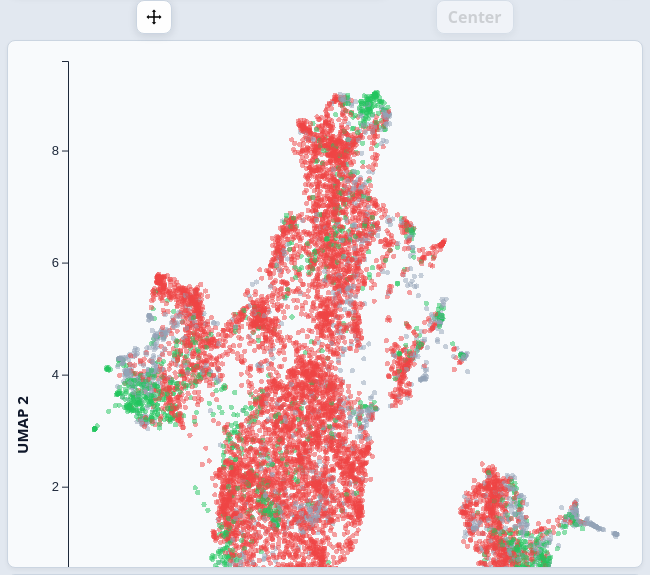
D3 v7 page, settled after 360 driven frames (6 s of simulated time); the page loaded 1 data file(s).


// ── app.js
// IMPORTANT: Update the fallback URL when Kaggle/ngrok gives you a new public endpoint.
const DEFAULT_API_BASE_URL = "https://transdesert-overhugely-alessandra.ngrok-free.dev";
const API_BASE_URL = (() => {
    const params = new URLSearchParams(window.location.search);
    const queryUrl = params.get("apiBaseUrl");
    const savedUrl = window.localStorage.getItem("apiBaseUrl");
    const resolvedUrl = queryUrl || savedUrl || DEFAULT_API_BASE_URL;

    if (queryUrl) {
        window.localStorage.setItem("apiBaseUrl", queryUrl);
    }

    return resolvedUrl.replace(/\/$/, "");
})();

function postJson(path, payload) {
    return fetch(`${API_BASE_URL}${path}`, {
        method: "POST",
        headers: { "Content-Type": "application/json" },
        body: JSON.stringify(payload)
    }).then(parseApiResponse);
}

const sentimentColors = {
    positive: "#22c55e",
    negative: "#ef4444",
    neutral: "#94a3b8"
};

// Dizionario per i nomi manuali dei Topic 
const manualTopicNames = {
    "-1": "Outliers",

    "0": "Cancellations", // service, cancelled, customer, hours
    "1": "Fleet",                // fleets, fleek, hold
    "2": "Website Issues",                            // website, site, check, applied
    "3": "Cancelled Flights",                         // cancelled flight
    "4": "Customer Service",                          // service, customer service
    "5": "Telephone hold",                      // hold, phone, hour
    "6": "Customer care",                    // finally, dmed, think
    "7": "Companion Pass and Travel",                 // companion pass, nashville
    "8": "Inflight Wi-Fi",                            // wifi, inflight wifi
    "9": "Route and Results Sharing",                 // shares, results, route, country
    "10": "Destination Dragons Promotion",            // destinationdragons, imaginedragons
    "11": "En Route Flights ",                 // flytpa, enroute, departs
    "12": "Email ",           // email, question, message
    "13": "CEO"                // wall, ceo, jetblues ceo
};

const perturbationColors = {
    dict_synonym: "#2ca02c",
    dict_antonym: "#d62728",
    dict_remove: "#9333ea",
    custom_replace: "#edef4b",
    llm_paraphrase: "#1f77b4",
    llm_opposite: "#ff7f0e",
    noise: "#7f7f7f",
    typo: "#06b6d4",
    shuffle: "#ec4899",
    leetspeak: "#84cc16"
};

const keywordHighlightColor = "#facc15";

const mapContainer = document.getElementById("scatterplot-container");
const rect = mapContainer.getBoundingClientRect();
let width = rect.width;
let height = rect.height;

const svg = d3.select("#map")
    .attr("width", width)
    .attr("height", height);

const zoomGroup = svg.append("g").attr("id", "zoom-group");
const linkLayer = zoomGroup.append("g").attr("id", "link-layer");
const nodeLayer = zoomGroup.append("g").attr("id", "node-layer");
const brushLayer = svg.append("g").attr("class", "brush").style("display", "none");

const xAxisGroup = svg.append("g").attr("class", "x-axis");
const yAxisGroup = svg.append("g").attr("class", "y-axis");



svg.append("defs").append("marker")
    .attr("id", "arrowhead")
    .attr("viewBox", "0 -5 10 10")
    .attr("refX", 8)
    .attr("refY", 0)
    .attr("markerWidth", 6)
    .attr("markerHeight", 6)
    .attr("orient", "auto")
    .append("path")
    .attr("d", "M0,-5L10,0L0,5")
    .attr("fill", "#555");

const btnPerturb = document.getElementById("btn-perturb");
const btnClear = document.getElementById("btn-clear");
const btnResetZoom = document.getElementById("btn-reset-zoom");
const btnZoomSelection = document.getElementById("btn-zoom-selection");
const btnZoomOut = document.getElementById("btn-zoom-out");
let btnPanSelection = document.getElementById("btn-pan-selection");
const colorEncodingSelect = document.getElementById("color-encoding-select");
const mapToolbar = document.getElementById("map-toolbar");
const interactionClickBtn = document.getElementById("interaction-click");
const interactionBrushBtn = document.getElementById("interaction-brush");
const selectionPointBtn = document.getElementById("selection-point");
const selectionClusterBtn = document.getElementById("selection-cluster");
const selectionViewSentimentBtn = document.getElementById("selection-view-sentiment");
const selectionViewAirlineBtn = document.getElementById("selection-view-airline");
const selectionViewTopicBtn = document.getElementById("selection-view-topic");

const centerButton = document.createElement("button");
centerButton.id = "btn-pan-selection";
centerButton.className = "toolbar-pill";
centerButton.textContent = "Center";
centerButton.title = "Center current selection";
centerButton.disabled = true;
centerButton.style.minWidth = "78px";
centerButton.style.fontWeight = "600";
btnPanSelection.replaceWith(centerButton);
btnPanSelection = centerButton;

const btnClearSelection = document.createElement("button");
btnClearSelection.id = "btn-clear-selection";
btnClearSelection.className = "toolbar-pill";
btnClearSelection.textContent = "Clear Selection";
btnClearSelection.title = "Clear current selection";
btnClearSelection.disabled = true;
btnClearSelection.style.minWidth = "118px";
btnClearSelection.style.fontWeight = "600";
mapToolbar.insertBefore(btnClearSelection, btnZoomSelection);

let xScale;
let yScale;
let allNodesData = [];
let selectedNodesData = [];
let airlineColorScale = d3.scaleOrdinal(d3.schemeCategory10);
let topicColorScale = d3.scaleOrdinal(d3.schemeCategory10);
let currentColorEncoding = "sentiment";
let interactionMode = "click";
let selectionMode = "point";
let currentSelectionChartView = "sentiment";
let originalClickedNode = null;

const wordBasedPerturbations = ["dict_synonym", "dict_antonym", "dict_remove", "custom_replace"];
const tweetBasedPerturbations = ["llm_paraphrase", "llm_opposite", "noise", "typo", "shuffle", "leetspeak"];
let brushModeActive = false;
let perturbationResults = [];
let activePerturbationKey = null;
let targetWordForPerturbation = null;

const baseNodeRadius = 6;
const axisTickCount = 8;
const perturbationLabels = {
    dict_synonym: "Synonym",
    dict_antonym: "Antonym",
    llm_paraphrase: "Paraphrase",
    llm_opposite: "Opposite",
    noise: "Noise",
    typo: "Typo",
    shuffle: "Shuffled",
    leetspeak: "Leetspeak"
};

function getTopicLabel(topicId) {
    return topicId === -1 ? "Outlier" : (manualTopicNames[topicId] || `Topic ${topicId}`);
}

function normalizeTopicId(value) {
    const parsed = Number.parseInt(value, 10);
    return Number.isNaN(parsed) ? -1 : parsed;
}

function getUniqueNodes(nodes) {
    return Array.from(new Map(nodes.map(node => [node.id, node])).values());
}

function getTopicDataById(topicId) {
    return allTopicsData.find(topic => topic.id === topicId);
}

function updateBertopicSelectionSummary(nodes) {
    if (!nodes || !nodes.length) {
        renderTopicBarchart(null);
        const selector = document.getElementById("topic-selector");
        if (selector) selector.selectedIndex = -1;
        return;
    }

    const dominantTopicId = getDominantTopicId(nodes);
    if (dominantTopicId === null) {
        renderTopicBarchart(null);
        const selector = document.getElementById("topic-selector");
        if (selector) selector.selectedIndex = -1;
        return;
    }

    const topicData = getTopicDataById(dominantTopicId);
    if (!topicData) return;

    // Auto-select the topic in the dropdown
    const selector = document.getElementById("topic-selector");
    if (selector) {
        selector.value = String(dominantTopicId);
    }

    // Render the bar chart for the dominant topic's keywords
    renderTopicBarchart(topicData.words);
}

function getDominantTopicId(nodes) {
    const topicCounts = new Map();

    nodes.forEach(node => {
        if (node.topic_id === -1 || node.topic_id === undefined || node.topic_id === null) return;
        topicCounts.set(node.topic_id, (topicCounts.get(node.topic_id) || 0) + 1);
    });

    let dominantTopicId = null;
    let maxCount = 0;
    topicCounts.forEach((count, topicId) => {
        if (count > maxCount) {
            maxCount = count;
            dominantTopicId = topicId;
        }
    });

    return dominantTopicId;
}

function getClusterKey(node) {
    switch (currentSelectionChartView) {
        case "sentiment":
            return node.sentiment;
        case "airline":
            return node.airline;
        case "topic":
            return node.topic_id;
        default:
            return node.topic_id;
    }
}

function getDominantClusterKey(nodes) {
    const keyCounts = new Map();

    nodes.forEach(node => {
        const key = getClusterKey(node);
        if (key === -1 || key === undefined || key === null) return;
        keyCounts.set(key, (keyCounts.get(key) || 0) + 1);
    });

    let dominantKey = null;
    let maxCount = 0;
    keyCounts.forEach((count, key) => {
        if (count > maxCount) {
            maxCount = count;
            dominantKey = key;
        }
    });

    return dominantKey;
}

function resolveClickSelectionMode(nodes, originalNode = null) {
    const uniqueNodes = getUniqueNodes(nodes);
    if (selectionMode !== "cluster" || !uniqueNodes.length) {
        return uniqueNodes;
    }

    const nodeToUse = originalNode || uniqueNodes[0];
    const selectedKey = getClusterKey(nodeToUse);
    if (selectedKey === -1 || selectedKey === undefined || selectedKey === null) {
        return uniqueNodes;
    }

    return allNodesData.filter(node => getClusterKey(node) === selectedKey);
}

function resolveBrushSelectionMode(nodes) {
    const uniqueNodes = Array.from(new Map(nodes.map(node => [node.id, node])).values());
    if (selectionMode !== "cluster" || !uniqueNodes.length) {
        return uniqueNodes;
    }

    const dominantKey = getDominantClusterKey(uniqueNodes);
    if (dominantKey === null) {
        return uniqueNodes;
    }

    return allNodesData.filter(node => getClusterKey(node) === dominantKey);
}

function resolveSelectionForCurrentMode(nodes, originalNode = null) {
    if (!nodes || !nodes.length) return [];
    if (selectionMode !== "cluster") {
        return getUniqueNodes(nodes);
    }

    if (interactionMode === "brush") {
        return resolveBrushSelectionMode(nodes);
    }

    return resolveClickSelectionMode(nodes, originalNode);
}

function reapplySelectionMode() {
    if (!selectedNodesData.length) return;
    const resolvedNodes = resolveSelectionForCurrentMode(selectedNodesData, originalClickedNode);
    selectNodes(resolvedNodes, { append: false, toggle: false });
}

function syncModeButtons() {
    interactionClickBtn.classList.toggle("active", interactionMode === "click");
    interactionBrushBtn.classList.toggle("active", interactionMode === "brush");
    selectionPointBtn.classList.toggle("active", selectionMode === "point");
    selectionClusterBtn.classList.toggle("active", selectionMode === "cluster");
}

function setResetButtonVisibility(visible) {
    if (!btnResetZoom) return;
    btnResetZoom.style.display = visible ? "inline-flex" : "none";
    btnResetZoom.disabled = !visible;
}

function setCenterButtonEnabled(enabled) {
    if (!btnPanSelection) return;
    btnPanSelection.disabled = !enabled;
    if (enabled) {
        btnPanSelection.removeAttribute("disabled");
    } else {
        btnPanSelection.setAttribute("disabled", "");
    }
}

function stopViewTransitions() {
    svg.interrupt();
    xAxisGroup.interrupt();
    yAxisGroup.interrupt();
}

function applyZoomTransform(transform, duration = 0) {
    stopViewTransitions();

    if (duration > 0) {
        svg.transition()
            .duration(duration)
            .ease(d3.easeCubicOut)
            .call(zoom.transform, transform);
        return;
    }

    svg.call(zoom.transform, transform);
}

function isViewTransformed() {
    const t = d3.zoomTransform(svg.node());
    return t.k !== 1 || t.x !== 0 || t.y !== 0;
}

function hasOffscreenPerturbedNode() {
    const t = d3.zoomTransform(svg.node());
    let hasOffscreenNode = false;

    nodeLayer.selectAll("circle.node").each(function () {
        if (hasOffscreenNode || this.dataset.perturbed !== "true") return;

        const localX = Number(this.getAttribute("cx"));
        const localY = Number(this.getAttribute("cy"));
        const screenX = t.applyX(localX);
        const screenY = t.applyY(localY);

        if (screenX < 0 || screenX > width || screenY < 0 || screenY > height) {
            hasOffscreenNode = true;
        }
    });

    return hasOffscreenNode;
}

function canPanMap() {
    return !brushModeActive && (isViewTransformed() || hasOffscreenPerturbedNode());
}

function getNodeElement(node) {
    return document.getElementById(`node-${node.id}`);
}

function getCurrentNodePosition(node) {
    const el = getNodeElement(node);
    if (!el) {
        return { x: xScale(node.x), y: yScale(node.y) };
    }

    return {
        x: Number(el.getAttribute("cx")),
        y: Number(el.getAttribute("cy"))
    };
}

function getNodeFillColor(node) {
    if (currentColorEncoding === "airline") {
        return airlineColorScale(node.airline);
    }
    if (currentColorEncoding === "topic") {
        return node.topic_id === -1 ? "#cbd5e1" : topicColorScale(node.topic_id);
    }

    return sentimentColors[node.sentiment] || "#64748b";
}

function updateNodeColors() {
    nodeLayer.selectAll("circle.node").each(function (d) {
        const circle = d3.select(this);
        const isPerturbed = this.dataset.perturbed === "true";

        if (isPerturbed) return;

        if (currentColorEncoding === "airline") {
            circle.style("fill", airlineColorScale(d.airline));
        } else if (currentColorEncoding === "topic") {
            circle.style("fill", d.topic_id === -1 ? "#cbd5e1" : topicColorScale(d.topic_id));
        } else {
            circle.style("fill", null);
        }
    });
}

function escapeHtml(text) {
    return text
        .replace(/&/g, "&amp;")
        .replace(/</g, "&lt;")
        .replace(/>/g, "&gt;")
        .replace(/"/g, "&quot;")
        .replace(/'/g, "&#39;");
}

function highlightChangedText(original, perturbed) {
    const originalWords = original.split(/\s+/);
    const perturbedWords = perturbed.split(/\s+/);
    const maxLen = Math.max(originalWords.length, perturbedWords.length);
    const highlighted = [];

    for (let i = 0; i < maxLen; i++) {
        const orig = originalWords[i] || "";
        const pert = perturbedWords[i] || "";
        const escaped = escapeHtml(pert);

        if (orig !== pert) {
            highlighted.push(`<span class="perturbation-diff">${escaped}</span>`);
        } else {
            highlighted.push(escaped);
        }
    }

    return highlighted.join(" ");
}

function setPerturbationDisplay(result) {
    const output = document.getElementById("new-text");
    if (!result) {
        output.innerHTML = "<span>-</span>";
        return;
    }

    const label = perturbationLabels[result.type] || result.type;
    let perturbedHtml = "";
    
    if (result.displayText && result.displayText !== result.text) {
        perturbedHtml = result.displayText;
    } else {
        const originalText = result.originalText || result.text;
        perturbedHtml = highlightChangedText(originalText, result.text);
    }

    output.innerHTML = `<strong>${label}</strong>${result.nodeId ? ` · <small>Tweet ${result.nodeId}</small>` : ""}<br>${perturbedHtml}`;
}

function renderPerturbationCarousel() {
    const carousel = document.getElementById("perturbation-carousel");
    const emptyState = document.getElementById("perturbation-empty");

    carousel.innerHTML = "";

    if (!perturbationResults.length) {
        emptyState.style.display = "block";
        setPerturbationDisplay(null);
        return;
    }

    emptyState.style.display = "block";
    emptyState.style.display = "none";

    perturbationResults.forEach(result => {
        const chip = document.createElement("button");
        chip.type = "button";
        chip.className = `perturbation-chip${result.key === activePerturbationKey ? " active" : ""}`;
        chip.textContent = `${perturbationLabels[result.type] || result.type}`;
        chip.addEventListener("click", () => {
            activePerturbationKey = result.key;
            setPerturbationDisplay(result);
            renderPerturbationCarousel();
        });
        carousel.appendChild(chip);
    });

    const activeResult = perturbationResults.find(result => result.key === activePerturbationKey) || perturbationResults[perturbationResults.length - 1];
    activePerturbationKey = activeResult.key;
    setPerturbationDisplay(activeResult);
}

function storePerturbationResult(nodeId, type, text, originalText, displayText) {
    const key = `${nodeId}-${type}`;
    const nextResult = { key, nodeId, type, text, originalText, displayText }; 
    const existingIndex = perturbationResults.findIndex(result => result.key === key);

    if (existingIndex >= 0) {
        perturbationResults[existingIndex] = nextResult;
    } else {
        perturbationResults.push(nextResult);
    }

    activePerturbationKey = key;
    renderPerturbationCarousel();
}

function resetPerturbationResults() {
    perturbationResults = [];
    activePerturbationKey = null;
    renderPerturbationCarousel();
}

async function parseApiResponse(response) {
    const rawText = await response.text();
    let parsed;

    try {
        parsed = rawText ? JSON.parse(rawText) : null;
    } catch (error) {
        parsed = rawText;
    }

    if (!response.ok) {
        const message = parsed && typeof parsed === "object"
            ? (parsed.error || parsed.message || JSON.stringify(parsed))
            : (parsed || `HTTP ${response.status}`);
        throw new Error(message);
    }

    return parsed;
}

function syncSelectionChartButtons() {
    if (selectionViewSentimentBtn) selectionViewSentimentBtn.classList.toggle("active", currentSelectionChartView === "sentiment");
    if (selectionViewAirlineBtn) selectionViewAirlineBtn.classList.toggle("active", currentSelectionChartView === "airline");
    if (selectionViewTopicBtn) selectionViewTopicBtn.classList.toggle("active", currentSelectionChartView === "topic");
}

function getSelectionDistributionConfig(nodes) {
    if (currentSelectionChartView === "airline") {
        return {
            title: "Airlines",
            data: d3.rollups(nodes, values => values.length, d => d.airline).sort((a, b) => d3.descending(a[1], b[1]) || d3.ascending(a[0], b[0])),
            labelAccessor: label => label,
            colorAccessor: label => airlineColorScale(label)
        };
    }

    if (currentSelectionChartView === "topic") {
        return {
            title: "Topics",
            data: d3.rollups(nodes, values => values.length, d => d.topic_id).sort((a, b) => d3.descending(a[1], b[1]) || d3.ascending(a[0], b[0])),
            labelAccessor: label => getTopicLabel(label),
            colorAccessor: label => label === -1 ? "#cbd5e1" : topicColorScale(label)
        };
    }

    return {
        title: "Sentiments",
        data: d3.rollups(nodes, values => values.length, d => d.sentiment).sort((a, b) => d3.descending(a[1], b[1]) || d3.ascending(a[0], b[0])),
        labelAccessor: label => label,
        colorAccessor: label => sentimentColors[label] || "#64748b"
    };
}

function renderSelectionDistributionChart(nodes) {
    syncSelectionChartButtons();

    const container = d3.select("#selection-distribution-chart");
    container.html("");

    if (!nodes.length) {
        topicDistributionTooltip.style("opacity", 0);
        container
            .attr("class", "chart-placeholder")
            .html("<em>Select one or more points to see the selection distribution.</em>");
        return;
    }

    const config = getSelectionDistributionConfig(nodes);
    const chartData = config.data.map(([key, count]) => ({
        key,
        label: config.labelAccessor(key),
        count,
        color: config.colorAccessor(key)
    }));

    const showHistogram = (
        (interactionMode === "brush" && selectionMode === "point")
    ) && (currentSelectionChartView === "sentiment" || currentSelectionChartView === "airline" || (interactionMode === "brush" && selectionMode === "point" && currentSelectionChartView === "topic"));

    container.attr("class", "");

    if (showHistogram) {
        const total = nodes.length;
        const chartWidth = Math.max(document.getElementById("selection-distribution-chart").clientWidth || 0, 320);
        const chartHeight = 250;
        const margin = { top: 18, right: 18, bottom: 78, left: 54 };
        const innerWidth = chartWidth - margin.left - margin.right;
        const innerHeight = chartHeight - margin.top - margin.bottom;

        const svg = container.append("svg")
            .attr("width", chartWidth)
            .attr("height", chartHeight)
            .attr("viewBox", `0 0 ${chartWidth} ${chartHeight}`)
            .attr("preserveAspectRatio", "xMidYMid meet");

        const chart = svg.append("g")
            .attr("transform", `translate(${margin.left},${margin.top})`);

        const x = d3.scaleBand()
            .domain(chartData.map(d => d.label))
            .range([0, innerWidth])
            .padding(0.22);

        const y = d3.scaleLinear()
            .domain([0, d3.max(chartData, d => (d.count / total) * 100) || 1])
            .nice()
            .range([innerHeight, 0]);

        chart.append("g")
            .attr("transform", `translate(0,${innerHeight})`)
            .call(d3.axisBottom(x))
            .selectAll("text")
            .style("font-size", "11px")
            .style("fill", "#475569")
            .attr("transform", "rotate(-24)")
            .style("text-anchor", "end");

        chart.append("g")
            .call(d3.axisLeft(y).ticks(5).tickFormat(d => `${d}%`))
            .style("font-size", "11px")
            .style("color", "#475569");

        chart.selectAll(".domain, .tick line")
            .attr("stroke", "#cbd5e1");

        chart.selectAll(".selection-distribution-bar")
            .data(chartData)
            .enter()
            .append("rect")
            .attr("class", "selection-distribution-bar")
            .attr("x", d => x(d.label))
            .attr("y", d => y((d.count / total) * 100))
            .attr("width", x.bandwidth())
            .attr("height", d => innerHeight - y((d.count / total) * 100))
            .attr("rx", 6)
            .attr("fill", d => d.color)
            .on("mousemove", function (event, d) {
                topicDistributionTooltip
                    .style("opacity", 1)
                    .html(`<strong>${config.title}: ${d.label}</strong>${d.count} tweets<br>${((d.count / total) * 100).toFixed(1)}% of selection`)
                    .style("left", `${event.clientX + 14}px`)
                    .style("top", `${event.clientY + 14}px`);
            })
            .on("mouseleave", function () {
                topicDistributionTooltip.style("opacity", 0);
            });

        chart.selectAll(".selection-distribution-label")
            .data(chartData)
            .enter()
            .append("text")
            .attr("class", "selection-distribution-label")
            .attr("x", d => x(d.label) + x.bandwidth() / 2)
            .attr("y", d => y((d.count / total) * 100) - 8)
            .attr("text-anchor", "middle")
            .style("font-size", "11px")
            .style("font-weight", "700")
            .style("fill", "#334155")
            .text(d => `${((d.count / total) * 100).toFixed(0)}%`);

        return;
    }

    const titleDiv = document.createElement("div");
    titleDiv.style.cssText = "font-size: 0.85rem; font-weight: 700; color: #334155; margin-bottom: 12px; text-transform: uppercase;";
    titleDiv.innerText = `SELECTED ${config.title.toUpperCase()}`;
    container.node().appendChild(titleDiv);

    const legendDiv = document.createElement("div");
    legendDiv.style.cssText = "display: flex; flex-direction: column; gap: 8px;";

    chartData.forEach(item => {
        const itemDiv = document.createElement("div");
        itemDiv.style.cssText = "display: flex; align-items: center; gap: 10px; font-size: 0.88rem; color: #334155;";

        const swatch = document.createElement("div");
        swatch.style.cssText = `width: 12px; height: 12px; border-radius: 50%; background-color: ${item.color}; flex-shrink: 0;`;

        const label = document.createElement("span");
        const showCount = !(nodes.length === 1 && item.count === 1);
        label.innerText = showCount ? `${item.label} (${item.count})` : item.label;

        itemDiv.appendChild(swatch);
        itemDiv.appendChild(label);
        legendDiv.appendChild(itemDiv);
    });

    container.node().appendChild(legendDiv);
}

function renderMapLegends(nodes = []) {
    const legendLabel = document.getElementById("map-legend-label");
    const legendItems = document.getElementById("map-legend-items");

    let legendData;
    if (currentColorEncoding === "airline") {
        legendLabel.innerText = "Airline";
        legendData = nodes.length
            ? d3.rollups(nodes, values => values.length, d => d.airline)
            : airlineColorScale.domain().map(label => [label, null]);
    } else if (currentColorEncoding === "topic") {
        legendLabel.innerText = "Topic";
        legendData = nodes.length
            ? d3.rollups(nodes, values => values.length, d => d.topic_id).sort((a, b) => a[0] - b[0])
            : [-1, ...topicColorScale.domain()].map(label => [label, null]);
    } else {
        legendLabel.innerText = "Sentiment";
        legendData = nodes.length
            ? d3.rollups(nodes, values => values.length, d => d.sentiment)
            : Object.keys(sentimentColors).map(label => [label, null]);
    }

    legendItems.innerHTML = legendData.map(([label, count]) => {
        let color = currentColorEncoding === "airline" ? airlineColorScale(label) : (currentColorEncoding === "topic" ? (label === -1 ? "#cbd5e1" : topicColorScale(label)) : (sentimentColors[label] || "#64748b"));
        let displayLabel = currentColorEncoding === "topic" ? getTopicLabel(label) : label;
        
        return `
        <div class="map-legend-item">
            <span class="map-legend-swatch" style="background:${color};"></span>
            <span>${displayLabel}${count !== null ? ` (${count})` : ""}</span>
        </div>
        `;
    }).join("");
}

function updateSelectionUI() {
    const selectedIds = new Set(selectedNodesData.map(node => node.id));

    nodeLayer.selectAll("circle.node")
        .classed("selected", d => selectedIds.has(d.id))
        .classed("selection-muted", d => selectedIds.size > 0 && !selectedIds.has(d.id))
        .each(function (d) {
            if (selectedIds.has(d.id)) {
                d3.select(this).raise();
            }
        });

    const hasSelection = selectedNodesData.length > 0;
    const singleSelection = selectedNodesData.length === 1;

    // if (btnPerturb) btnPerturb.disabled = !hasSelection; // This is now handled by updatePerturbationButtonState()
    if (btnClear) btnClear.disabled = !hasSelection;
    setCenterButtonEnabled(hasSelection);
    if (btnClearSelection) btnClearSelection.disabled = !hasSelection;

    document.getElementById("selection-count").innerText = `${selectedNodesData.length} tweet${selectedNodesData.length === 1 ? "" : "s"} selected`;
    renderSelectionDistributionChart(selectedNodesData);
    renderMapLegends(selectedNodesData);
    updateBertopicSelectionSummary(selectedNodesData);

    if (!hasSelection) {
        document.getElementById("tw-id").innerText = "-";
        document.getElementById("tw-sentiment").innerText = "-";
        document.getElementById("tw-text-simple").innerText = "Select a point on the map to see token weights...";
        document.getElementById("tw-text").innerText = "Select a point on the map to see token weights...";
        d3.select("#heatmap-container").html("<em>Select a single tweet to view heatmap.</em>");
        updatePerturbationButtonState(); // Update button state when selection is cleared
        resetPerturbationResults();
        return;
    }


    if (!singleSelection) {
        document.getElementById("tw-id").innerText = "Multiple";
        document.getElementById("tw-sentiment").innerText = "Mixed";
        document.getElementById("tw-text-simple").innerHTML = `<em>${selectedNodesData.length} tweets selected. Use Zoom Selection or Center Selection to navigate the map, or click a single point to inspect token weights.</em>`;
        document.getElementById("tw-text").innerHTML = `<em>${selectedNodesData.length} tweets selected. Use Zoom Selection or Center Selection to navigate the map, or click a single point to inspect token weights.</em>`;
        d3.select("#heatmap-container").html("<em>Heatmap available for a single selected tweet.</em>");
        updatePerturbationButtonState(); // Update button state for multiple selection
        return;
    }

    const node = selectedNodesData[0];
    document.getElementById("tw-id").innerText = node.id;
    document.getElementById("tw-sentiment").innerText = node.sentiment;
    renderTokenAnalysis(node.text);
    //renderHeatmap(node.text);
    // updatePerturbationButtonState() will be called by renderTokenAnalysis when a token is clicked, or initially here if no token is clicked yet.
}

function clearSelection() {
    selectedNodesData = [];
    originalClickedNode = null;
    clearKeywordHighlight();
    resetPerturbationResults();
    linkLayer.selectAll("*").remove();
    nodeLayer.selectAll("circle.node")
        .classed("selected", false)
        .classed("selection-muted", false)
        .classed("dimmed", false)
        .attr("data-perturbed", "false")
        .transition()
        .duration(800)
        .attr("cx", d => xScale(d.x))
        .attr("cy", d => yScale(d.y))
        .style("fill", d => {
            if (currentColorEncoding === "airline") return airlineColorScale(d.airline);
            if (currentColorEncoding === "topic") return d.topic_id === -1 ? "#cbd5e1" : topicColorScale(d.topic_id);
            return null;
        })
        .style("stroke", null)
        .style("stroke-width", null);

    targetWordForPerturbation = null;
    if (document.getElementById("target-word-info")) document.getElementById("target-word-info").style.display = "none";
    updatePerturbationButtonState(); // Update button state after clearing selection
    updateTFIDFChart([]);
    updateSelectionUI();
}

function selectNodes(nodes, options = {}) {
    const { append = false, toggle = false } = options;
    const uniqueIncomingNodes = Array.from(new Map(nodes.map(node => [node.id, node])).values());

    if (!append && !toggle) {
        selectedNodesData = uniqueIncomingNodes;
    } else {
        const selectedMap = new Map(selectedNodesData.map(node => [node.id, node]));
        uniqueIncomingNodes.forEach(node => {
            if (toggle && selectedMap.has(node.id)) {
                selectedMap.delete(node.id);
            } else {
                selectedMap.set(node.id, node);
            }
        });
        selectedNodesData = Array.from(selectedMap.values());
    }

    updateSelectionUI();

    if (selectedNodesData.length > 0) {
        setCenterButtonEnabled(true);
    }
    updatePerturbationButtonState(); // Update button state after selection changes

    // Gestione TF-IDF
    const loadingText = document.getElementById("tfidf-loading");
    if (selectedNodesData.length > 5) { 
        loadingText.style.display = "block";
        const selectedTexts = selectedNodesData.map(n => n.text);

        postJson("/api/tfidf", { texts: selectedTexts })
        .then(data => {
            loadingText.style.display = "none";
            updateTFIDFChart(data);
        })
        .catch(err => {
            console.error("TF-IDF Error:", err);
            loadingText.style.display = "none";
        });
    } else {
        updateTFIDFChart([]);
    }
}

function fitSelectionToView(nodes, duration = 420) {
    if (!nodes.length) return;

    const points = nodes.map(node => ({
        x: xScale(node.x),
        y: yScale(node.y)
    }));
    const xExtent = d3.extent(points, point => point.x);
    const yExtent = d3.extent(points, point => point.y);
    const dx = Math.max(30, xExtent[1] - xExtent[0]);
    const dy = Math.max(30, yExtent[1] - yExtent[0]);
    const padding = 110;
    const scale = Math.max(0.5, Math.min(8, 0.72 / Math.max(dx / (width - padding), dy / (height - padding))));
    const centerX = (xExtent[0] + xExtent[1]) / 2;
    const centerY = (yExtent[0] + yExtent[1]) / 2;
    const transform = d3.zoomIdentity
        .translate(width / 2 - scale * centerX, height / 2 - scale * centerY)
        .scale(scale);

    applyZoomTransform(transform, duration);
    
}

function centerSelectionInView(nodes, duration = 320) {
    if (!nodes.length) return;

    const currentTransform = d3.zoomTransform(svg.node());
    const points = nodes.map(getCurrentNodePosition);
    const centerX = d3.mean(points, point => point.x);
    const centerY = d3.mean(points, point => point.y);
    const transform = d3.zoomIdentity
        .translate(width / 2 - currentTransform.k * centerX, height / 2 - currentTransform.k * centerY)
        .scale(currentTransform.k);

    applyZoomTransform(transform, duration);
}

function setBrushMode(active) {
    brushModeActive = active;
    brushLayer
        .style("display", active ? null : "none")
        .style("pointer-events", active ? "all" : "none");
}

function updatePanelVisibility() {
    const tokenPanel = document.getElementById("token-analysis-perturbation-card");
    const tfidfPanel = document.getElementById("tfidf-panel");
    const bertopicPanel = document.getElementById("bertopic-card");
    
    if (interactionMode === "click" && selectionMode === "point") {
        if (tokenPanel) tokenPanel.style.display = "block";
        if (tfidfPanel) tfidfPanel.style.display = "none";
        if (bertopicPanel) bertopicPanel.style.display = "none";
    } else {
        if (tokenPanel) tokenPanel.style.display = "none";
        if (tfidfPanel) tfidfPanel.style.display = "block";
        if (bertopicPanel) bertopicPanel.style.display = "block";
    }
}

function setInteractionMode(mode) {
    interactionMode = mode;
    setBrushMode(mode === "brush");
    if (mode !== "brush") {
        brushLayer.call(brush.move, null);
    }
    syncModeButtons();
    if (selectionMode === "cluster") {
        reapplySelectionMode();
    }
    updatePanelVisibility();
}

function setSelectionMode(mode) {
    selectionMode = mode;
    if (mode === "point") {
        originalClickedNode = null;
    }
    syncModeButtons();
    reapplySelectionMode();
    updatePanelVisibility();
}

const zoom = d3.zoom()
    .scaleExtent([0.5, 20])
    .filter(function (event) {
        if (brushModeActive) return false;
        if (event.type === "dblclick") return false;
        if (event.target && event.target.classList && event.target.classList.contains("node")) return false;
        if (event.type === "wheel") return true;
        if (event.type === "mousedown") return !event.ctrlKey && !event.button && canPanMap();
        return !event.ctrlKey && !event.button;
    })
    .on("zoom", function (event) {
        zoomGroup.attr("transform", event.transform);
        setResetButtonVisibility(isViewTransformed() || hasOffscreenPerturbedNode());

        xAxisGroup.call(d3.axisBottom(event.transform.rescaleX(xScale)).ticks(axisTickCount))
            .style("font-size", "13px");

        yAxisGroup.call(d3.axisLeft(event.transform.rescaleY(yScale)).ticks(axisTickCount))
            .style("font-size", "13px");
    });

const brush = d3.brush()
    .extent([[0, 0], [width, height]])
    .on("end", function (event) {
        if (interactionMode !== "brush" || !event.selection) return;

        const [[x0, y0], [x1, y1]] = event.selection;
        const transform = d3.zoomTransform(svg.node());
        const brushedNodes = allNodesData.filter(node => {
            const position = getCurrentNodePosition(node);
            const screenX = transform.applyX(position.x);
            const screenY = transform.applyY(position.y);
            return screenX >= x0 && screenX <= x1 && screenY >= y0 && screenY <= y1;
        });

        const resolvedNodes = resolveBrushSelectionMode(brushedNodes);
        selectNodes(resolvedNodes);
        if (resolvedNodes.length > 0) {
            setCenterButtonEnabled(true);
            fitSelectionToView(resolvedNodes, 380);
        }
        brushLayer.call(brush.move, null);
        console.log("Brushed:", resolvedNodes.length);
    });

svg.call(zoom).on("dblclick.zoom", null);
brushLayer.call(brush);
setInteractionMode("click");

svg.on("mousedown.panCursor", function (event) {
    if (brushModeActive) return;
    if (!(event.target && event.target.classList.contains("node")) && canPanMap()) {
        document.body.classList.add("panning");
    }
});

svg.on("click.resetDim", function (event) {
    if (
        event.target.closest("#map-toolbar") ||
        event.target.closest("#details-panel")
    ) return;

    if (!event.target.classList.contains("node")) {
        clearSelection();
    }
});

document.addEventListener("mouseup", () => document.body.classList.remove("panning"));
document.addEventListener("mouseleave", () => document.body.classList.remove("panning"));

d3.csv("base_map.csv", function (d) {
    const topicId = normalizeTopicId(d.topic_id);
    return {
        id: d.tweet_id,
        text: d.text,
        sentiment: d.sentiment,
        airline: d.airline,
        x: +d.x,
        y: +d.y,
        topic_id: topicId,
        topic_label: d.topic_label || getTopicLabel(topicId)
    };
}).then(function (data) {
    allNodesData = data;

    const margin = { top: 20, right: 30, bottom: 60, left: 60 };
    const xExtent = d3.extent(data, d => d.x);
    const yExtent = d3.extent(data, d => d.y);
    const xPad = (xExtent[1] - xExtent[0]) * 0.05;
    const yPad = (yExtent[1] - yExtent[0]) * 0.05;

    xScale = d3.scaleLinear()
        .domain([xExtent[0] - xPad, xExtent[1] + xPad])
        .range([margin.left, width - margin.right]);

    yScale = d3.scaleLinear()
        .domain([yExtent[0] - yPad, yExtent[1] + yPad])
        .range([height - margin.bottom, margin.top]);

    xAxisGroup.attr("transform", `translate(0,${height - margin.bottom})`)
        .call(d3.axisBottom(xScale).ticks(axisTickCount))
        .style("font-size", "13px");

    yAxisGroup.attr("transform", `translate(${margin.left},0)`)
        .call(d3.axisLeft(yScale).ticks(axisTickCount))
        .style("font-size", "13px");

    const bigDataset = data.length > 2000;
    airlineColorScale = d3.scaleOrdinal(d3.schemeCategory10).domain([...new Set(data.map(d => d.airline))]);
    topicColorScale = d3.scaleOrdinal(d3.schemeCategory10).domain([...new Set(data.map(d => d.topic_id))].filter(t => t !== -1).sort((a, b) => a - b));
    renderMapLegends();

    nodeLayer.selectAll("circle.node")
        .data(data)
        .enter()
        .append("circle")
        .attr("class", d => `node ${d.sentiment}`)
        .attr("id", d => `node-${d.id}`)
        .attr("cx", d => xScale(d.x))
        .attr("cy", d => yScale(d.y))
        .attr("r", bigDataset ? 2.6 : baseNodeRadius)
        .attr("shape-rendering", "crispEdges")
        .attr("data-perturbed", "false")
        .style("stroke", "none")
        .style("stroke-width", "0px")
        .style("opacity", bigDataset ? 0.5 : 0.8)
        .on("click", function (event, d) {
            const isMultiAdd = event.ctrlKey || event.metaKey;
            if (!isMultiAdd) {
                originalClickedNode = d;
            }
            const nodesToSelect = resolveClickSelectionMode([d], d);
            // Toggle on single click (no modifiers) and on multi-add with modifiers (only in cluster mode)
            const allowAppend = isMultiAdd && selectionMode === "cluster";
            selectNodes(nodesToSelect, { append: allowAppend, toggle: true });
            event.stopPropagation();
        });

    svg.append("text")
        .attr("class", "axis-label")
        .attr("x", width / 2)
        .attr("y", height - 10)
        .text("UMAP 1");

    svg.append("text")
        .attr("class", "axis-label")
        .attr("transform", "rotate(-90)")
        .attr("y", 20)
        .attr("x", -height / 2)
        .text("UMAP 2");

    colorEncodingSelect.addEventListener("change", event => {
        currentColorEncoding = event.target.value;
        updateNodeColors();
        renderMapLegends(selectedNodesData);
        renderSelectionDistributionChart(selectedNodesData);
    });

    setResetButtonVisibility(false);
    resetPerturbationResults();
    updatePerturbationButtonState(); // Initial call to set button and input states
    updateSelectionUI();
}).catch(function (error) {
    console.error("Error loading CSV:", error);
    alert("Make sure base_map.csv is loaded and you are running a local server.");
});

// Token Analysis
function renderTokenAnalysis(text) {
    // Opzionale: se hai ancora il div per il testo semplice, lascialo, altrimenti puoi rimuovere questa riga
    d3.select("#tw-text-simple").text(text);
    
    const container = d3.select("#tw-text");
    container.html("<em style='color: #64748b;'>Calculating token ablation weights...</em>");

    postJson("/api/token_weights", { text })
        .then(data => {
            if (!Array.isArray(data) || data.length === 0) {
                container.html("<em style='color: #ef4444;'>No token data available for this text.</em>");
                return;
            }

            container.html(""); // Svuota il contenitore
            
            // 1. Calcola il massimo per la scala colori
            const maxWeight = d3.max(data, d => d.weight) || 0.01;
            // DEBUG: print the maximum weight and all token weights
            console.log("Max token weight:", maxWeight);
            console.table(
                data.map(d => ({
                    word: d.word,
                    weight: d.weight
                }))
            );
            const colorScale = d3.scaleSequential()
                .domain([0, maxWeight])
                .interpolator(d3.interpolateRgbBasis([
                    "#0b1026", // very dark blue
                    "#1e3a8a", // deep blue
                    "#2563eb", // blue
                    "#38bdf8", // light blue
                    "#67e8f9", // cyan
                    "#84cc16", // green
                    "#fde047", // yellow
                    "#facc15", // golden yellow
                    "#fef9c3"  // pale yellow
                ]));

            // Helper: compute relative luminance for contrast-aware inner stroke
            function colorToLuminance(cssColor) {
                if (!cssColor) return 1;
                let r, g, b;
                cssColor = cssColor.trim();
                if (cssColor.startsWith('rgb')) {
                    const nums = cssColor.match(/\d+/g).map(Number);
                    [r, g, b] = nums;
                } else if (cssColor[0] === '#') {
                    const hex = cssColor.slice(1);
                    if (hex.length === 3) {
                        r = parseInt(hex[0] + hex[0], 16);
                        g = parseInt(hex[1] + hex[1], 16);
                        b = parseInt(hex[2] + hex[2], 16);
                    } else {
                        r = parseInt(hex.slice(0, 2), 16);
                        g = parseInt(hex.slice(2, 4), 16);
                        b = parseInt(hex.slice(4, 6), 16);
                    }
                } else {
                    try {
                        const c = d3.color(cssColor);
                        if (c) { r = c.r; g = c.g; b = c.b; }
                    } catch (e) {
                        return 1;
                    }
                }

                const srgb = [r, g, b].map(v => {
                    const s = v / 255;
                    return s <= 0.03928 ? s / 12.92 : Math.pow((s + 0.055) / 1.055, 2.4);
                });
                return 0.2126 * srgb[0] + 0.7152 * srgb[1] + 0.0722 * srgb[2];
            }

            // 2. Disegna gli span (le parole) con un 'margine interno' (inset stroke)
            data.forEach(item => {
                const bg = colorScale(item.weight);
                const fg = item.weight > (maxWeight * 0.5) ?  "#0f172a" : "#ffffff";

                container.append("span")
                    .attr("class", "token")
                    .attr("title", `Impact Score: ${item.weight.toFixed(3)}`)
                    .style("background-color", bg)
                    .style("color", fg)
                    .style("padding", "0 6px")
                    .style("border-radius", "6px")
                    .style("margin-right", "4px")
                    .style("box-shadow", "none")
                    .text(`${item.word} `)
                    .on("click", function(event) {
                        // reset other tokens
                        container.selectAll(".token")
                            .style("box-shadow", "none")
                            .style("outline", "none");

                        // choose a contrasting inner stroke color: white for dark bg, black for light bg
                        const lum = colorToLuminance(bg);
                        const innerColor = lum < 0.5 ? 'rgba(255,255,255,0.92)' : 'rgba(0,0,0,0.85)';

                        // apply inset stroke using box-shadow (inset) for an inner white margin
                        d3.select(this)
                            .style("box-shadow", `inset 0 0 0 3px ${innerColor}, 0 2px 6px rgba(0,0,0,0.12)`)
                            .style("outline", "none");

                        // save selection
                        targetWordForPerturbation = item.word.trim();
                        const displayEl = document.getElementById("target-word-display");
                        if (displayEl) displayEl.innerText = targetWordForPerturbation;
                        const infoEl = document.getElementById("target-word-info");
                        if (infoEl) infoEl.style.display = "block";

                        if (typeof updatePerturbationButtonState === "function") {
                            updatePerturbationButtonState();
                        }
                    });
            });
        })
        .catch(err => {
            console.error("Token weight error:", err);
            container.html(`<em style='color: #ef4444;'>Error loading token weights.</em><br><small>${err.message}</small>`);
            if (typeof updatePerturbationButtonState === "function") {
                updatePerturbationButtonState(); 
            }
        });
}

function updatePerturbationButtonState() {
    const hasSingleSelection = selectedNodesData.length === 1;
    const currentPerturbationType = document.getElementById("perturbation-select").value;
    const isWordBased = wordBasedPerturbations.includes(currentPerturbationType);
    const customWordInput = document.getElementById("custom-word-input");
    const targetWordInfo = document.getElementById("target-word-info");

    let canPerturb = false;

    // Manage visibility of custom word input
    if (currentPerturbationType === "custom_replace" && hasSingleSelection && isWordBased) {
        customWordInput.style.display = "block";
    } else {
        customWordInput.style.display = "none";
    }

    // Manage visibility of target word info
    if (isWordBased && targetWordForPerturbation && hasSingleSelection) {
        targetWordInfo.style.display = "block";
        document.getElementById("target-word-display").innerText = targetWordForPerturbation;
    } else {
        targetWordInfo.style.display = "none";
    }

    // Determine if perturbation button should be enabled
    if (hasSingleSelection) {
       if (currentPerturbationType === "custom_replace") {
            canPerturb = customWordInput.value.trim() !== "";
        } else {
            canPerturb = true;
        }
    }
    btnPerturb.disabled = !canPerturb;
}

// Cancella la parola target 
const btnClearTarget = document.getElementById("btn-clear-target");
if (btnClearTarget) {
    btnClearTarget.addEventListener("click", () => {
        targetWordForPerturbation = null;
        document.getElementById("target-word-info").style.display = "none";
        d3.selectAll(".token").style("outline", "none").style("box-shadow", "none").style("transform", "scale(1)"); // Deseleziona tutti i token
        updatePerturbationButtonState(); // Update button state and visibility
    });
}

// Gestisce la visibilità della casella di input custom e lo stato del pulsante
document.getElementById("perturbation-select").addEventListener("change", (e) => {
    updatePerturbationButtonState();
});

// Aggiunge un listener per l'input della parola custom per aggiornare lo stato del pulsante
document.getElementById("custom-word-input").addEventListener("input", () => {
    updatePerturbationButtonState();
});

// Invio dati perturbazione ---
document.getElementById("btn-perturb").addEventListener("click", () => {
    if (selectedNodesData.length !== 1) { // Enforce single selection for perturbation
        console.warn("Perturbation requires a single tweet selection.");
        return;
    }

    const node = selectedNodesData[0]; // Only one node for perturbation
    const perturbType = document.getElementById("perturbation-select").value;
    const replacement = document.getElementById("custom-word-input").value.trim();
    const arrowColor = perturbationColors[perturbType];

    document.getElementById("results-area").style.display = "block";
    document.getElementById("new-text").innerHTML = "<span>Loading perturbation from backend...</span>";

    const payload = {
            text: node.text, 
            type: perturbType === "custom_replace" ? "custom" : perturbType,
    };

    if (wordBasedPerturbations.includes(perturbType)) {
         if (targetWordForPerturbation) {
            payload.target_word = targetWordForPerturbation;
        }
        if (perturbType === "custom_replace") {
            if (!replacement) {
                console.error("No replacement word provided for custom replacement.");
                document.getElementById("new-text").innerHTML = "<span>Error: No replacement word provided.</span>";
                return;
            }
            payload.replacement_word = replacement;
        }
    }

    postJson("/api/perturb", payload)
        .then(data => {
                storePerturbationResult(node.id, perturbType, data.new_text, node.text, data.display_text);

                const startX = xScale(node.x);
                const startY = yScale(node.y);
                const endX = xScale(data.new_x);
                const endY = yScale(data.new_y);

                linkLayer.append("circle")
                    .attr("class", "ghost-node")
                    .attr("cx", startX)
                    .attr("cy", startY)
                    .attr("r", baseNodeRadius);

                const line = linkLayer.append("line")
                    .attr("class", "trajectory")
                    .attr("x1", startX)
                    .attr("y1", startY)
                    .attr("x2", startX)
                    .attr("y2", startY)
                    .attr("stroke", arrowColor)
                    .attr("marker-end", "url(#arrowhead)");

                line.transition().duration(1500).ease(d3.easeCubicOut)
                    .attr("x2", endX)
                    .attr("y2", endY);

                d3.select(`#node-${node.id}`)
                    .attr("data-perturbed", "true")
                    .transition()
                    .duration(1500)
                    .ease(d3.easeCubicOut)
                    .attr("cx", endX)
                    .attr("cy", endY)
                    .style("fill", arrowColor)
                    .style("stroke", null)
                    .style("stroke-width", null);
            })
            .catch(error => {
                console.error("Fetch Error:", error);
                document.getElementById("new-text").innerHTML = `<span>${error.message}</span>`;
            });
});

document.getElementById("btn-clear").addEventListener("click", () => {
    linkLayer.selectAll("*").remove();
    nodeLayer.selectAll("circle.node")
        .classed("selection-muted", false)
        .attr("data-perturbed", "false")
        .transition()
        .duration(800)
        .attr("cx", d => xScale(d.x))
        .attr("cy", d => yScale(d.y))
        .style("fill", d => {
            if (currentColorEncoding === "airline") return airlineColorScale(d.airline);
            if (currentColorEncoding === "topic") return d.topic_id === -1 ? "#cbd5e1" : topicColorScale(d.topic_id);
            return null;
        })
        .style("stroke", null)
        .style("stroke-width", null);

    document.getElementById("results-area").style.display = selectedNodesData.length ? "block" : "none";
    resetPerturbationResults();
});



if (btnResetZoom) {
    btnResetZoom.addEventListener("click", () => {
        applyZoomTransform(d3.zoomIdentity, 320);
    });
}

if (interactionClickBtn) {
    interactionClickBtn.addEventListener("click", () => {
        setInteractionMode("click");
    });
}

if (interactionBrushBtn) {
    interactionBrushBtn.addEventListener("click", () => {
        setInteractionMode("brush");
    });
}

if (selectionPointBtn) {
    selectionPointBtn.addEventListener("click", () => {
        setSelectionMode("point");
    });
}

if (selectionClusterBtn) {
    selectionClusterBtn.addEventListener("click", () => {
        setSelectionMode("cluster");
    });
}

if (selectionViewSentimentBtn) {
    selectionViewSentimentBtn.addEventListener("click", () => {
        currentSelectionChartView = "sentiment";
        renderSelectionDistributionChart(selectedNodesData);
        if (selectedNodesData.length > 0) {
            reapplySelectionMode();
        }
    });
}

if (selectionViewAirlineBtn) {
    selectionViewAirlineBtn.addEventListener("click", () => {
        currentSelectionChartView = "airline";
        renderSelectionDistributionChart(selectedNodesData);
        if (selectedNodesData.length > 0) {
            reapplySelectionMode();
        }
    });
}

if (selectionViewTopicBtn) {
    selectionViewTopicBtn.addEventListener("click", () => {
        currentSelectionChartView = "topic";
        renderSelectionDistributionChart(selectedNodesData);
        if (selectedNodesData.length > 0) {
            reapplySelectionMode();
        }
    });
}

if (btnClearSelection) {
    btnClearSelection.addEventListener("click", (event) => {
        event.stopPropagation();   
        clearSelection();
    });
}

if (btnZoomSelection) {
    btnZoomSelection.addEventListener("click", () => {
        stopViewTransitions();
        svg.transition()
            .duration(220)
            .ease(d3.easeCubicOut)
            .call(zoom.scaleBy, 1.25);
    });
}

if (btnZoomOut) {
    btnZoomOut.addEventListener("click", () => {
        stopViewTransitions();
        svg.transition()
            .duration(220)
            .ease(d3.easeCubicOut)
            .call(zoom.scaleBy, 0.8);
    });
}

if (btnPanSelection) {
    btnPanSelection.addEventListener("click", () => {
        centerSelectionInView(selectedNodesData);
        setCenterButtonEnabled(false);
    });
}

// FEATURE: TF-IDF KEYWORD BAR CHART 

// 1. Setup Struttura SVG per il Bar Chart
const tfMargin = {top: 20, right: 30, bottom: 40, left: 100};
const tfContainer = document.getElementById('tfidf-panel');
let tfWidth = Math.max(tfContainer.clientWidth - 20, 300); // Evita larghezze negative se nascosto
const tfHeight = 300;

const tfSvg = d3.select("#tfidf-chart")
    .append("svg")
    .attr("width", tfWidth)
    .attr("height", tfHeight)
    .attr("viewBox", `0 0 ${tfWidth} ${tfHeight}`)
    .attr("preserveAspectRatio", "xMidYMid meet")
    .append("g")
    .attr("transform", `translate(${tfMargin.left},${tfMargin.top})`);

let tfInnerWidth = tfWidth - tfMargin.left - tfMargin.right;
const tfInnerHeight = tfHeight - tfMargin.top - tfMargin.bottom;

// Scale (Y per le parole, X per il punteggio)
const tfYScale = d3.scaleBand().range([0, tfInnerHeight]).padding(0.2);
let tfXScale = d3.scaleLinear().range([0, tfInnerWidth]);

const tfYAxisGroup = tfSvg.append("g").attr("class", "y-axis");
const tfXAxisGroup = tfSvg.append("g").attr("transform", `translate(0,${tfInnerHeight})`).attr("class", "x-axis");

let activeKeyword = null; // Memorizza la parola attualmente cliccata
let currentTfidfData = null;

function clearKeywordHighlight() {
    activeKeyword = null;
    d3.selectAll(".tfidf-bar")
        .classed("active", false)
        .style("fill", null)
        .style("stroke", null)
        .style("stroke-width", null);
    nodeLayer.selectAll("circle.node")
        .classed("dimmed", false)
        .style("opacity", 0.8)
        .style("stroke", null)
        .style("stroke-width", null);
}

// 2. Funzione per Disegnare e Aggiornare il Grafico
function updateTFIDFChart(data) {
    currentTfidfData = data;
    const placeholder = d3.select("#tfidf-chart em");

    // 1. Normalizza i dati provenienti dal backend
    if (data && !Array.isArray(data) && typeof data === 'object') {
        data = Object.entries(data).map(([word, score]) => ({ word, score }));
    } else if (data && Array.isArray(data) && Array.isArray(data[0])) {
        data = data.map(d => ({ word: d[0], score: d[1] }));
    }

    // Se non ci sono dati (es. selezione vuota o < 6)
    if (!data || data.length === 0) {
        tfSvg.selectAll(".tfidf-bar").remove();
        tfYAxisGroup.selectAll("*").remove();
        tfXAxisGroup.selectAll("*").remove();
        clearKeywordHighlight();
        
        placeholder.style("display", "block").text("Select a tweet or more to see the keywords.");
        document.getElementById("tfidf-chart").style.minHeight = "40px";
        d3.select("#tfidf-chart svg").style("display", "none");
        
        return;
    }

    // ABBIAMO I DATI! Nascondiamo il testo segnaposto definitivamente
    placeholder.style("display", "none");
    document.getElementById("tfidf-chart").style.minHeight = "250px";
    d3.select("#tfidf-chart svg").style("display", "block");

    // Ricalcola la larghezza dinamicamente
    if (tfContainer.clientWidth > 0) {
        tfWidth = Math.max(tfContainer.clientWidth, 300) - 20;
        tfInnerWidth = Math.max(tfWidth - tfMargin.left - tfMargin.right, 10);
        
        d3.select("#tfidf-chart svg")
            .attr("width", tfWidth)
            .attr("viewBox", `0 0 ${tfWidth} ${tfHeight}`);
            
        tfXScale.range([0, tfInnerWidth]);
    }

    const getScore = d => d.score !== undefined ? d.score : (d.weight || 0);

    // Aggiorna i domini delle scale
    tfYScale.domain(data.map(d => d.word));
    tfXScale.domain([0, d3.max(data, getScore) || 1]);

    // Animazione assi
    tfYAxisGroup.transition().duration(500).call(d3.axisLeft(tfYScale));
    tfXAxisGroup.transition().duration(500).call(d3.axisBottom(tfXScale).ticks(5));

    // Gestione dell'etichetta dell'asse X (Cosa rappresenta)
    let xAxisLabel = tfSvg.selectAll(".tfidf-x-label").data([0]);
    xAxisLabel.enter()
        .append("text")
        .attr("class", "tfidf-x-label")
        .merge(xAxisLabel)
        .transition().duration(500)
        .attr("x", tfInnerWidth)
        .attr("y", tfInnerHeight + 35) // Posizionata sotto i numeri dell'asse X
        .attr("text-anchor", "end")
        .style("font-size", "11px")
        .style("font-weight", "600")
        .style("fill", "#475569")
        .text("TF-IDF Score");
        
    // (Opzionale) Aggiusta il colore dei testi dell'asse X per coerenza
    tfXAxisGroup.selectAll("text").style("fill", "#64748b");

    // Data Join per le barre
    const bars = tfSvg.selectAll(".tfidf-bar").data(data, d => d.word);

    // Rimuovi le barre vecchie
    bars.exit().transition().duration(300).attr("width", 0).remove();

    // Aggiungi le nuove barre
    const barsEnter = bars.enter()
        .append("rect")
        .attr("class", "tfidf-bar")
        .attr("y", d => tfYScale(d.word))
        .attr("height", tfYScale.bandwidth())
        .attr("x", 0)
        .attr("width", 0) 
        .attr("fill", "#3b82f6"); 

    // Unisci e Anima
    barsEnter.merge(bars)
        .transition().duration(500)
        .attr("y", d => tfYScale(d.word))
        .attr("height", tfYScale.bandwidth())
        .attr("width", d => Math.max(0, tfXScale(getScore(d))));

    // --- INTERAZIONE 2: DAL GRAFICO ALLA MAPPA (Evidenziazione Inversa) ---
    barsEnter.merge(bars).on("click", function(event, d) {
        const clickedWord = d.word.toLowerCase();

        if (activeKeyword === clickedWord) {
            clearKeywordHighlight();
        } else {
            activeKeyword = clickedWord;
            d3.selectAll(".tfidf-bar")
                .classed("active", b => b.word.toLowerCase() === activeKeyword)
                .style("fill", b => b.word.toLowerCase() === activeKeyword ? keywordHighlightColor : null)
                .style("stroke", b => b.word.toLowerCase() === activeKeyword ? "#0f172a" : null)
                .style("stroke-width", b => b.word.toLowerCase() === activeKeyword ? "1.5px" : null);

            d3.selectAll("circle.node")
                .style("opacity", function(nodeData) {
                    const hasWord = nodeData.text.toLowerCase().includes(activeKeyword);
                    return hasWord ? 1 : 0.05; 
                })
                .style("stroke", function(nodeData) {
                    const hasWord = nodeData.text.toLowerCase().includes(activeKeyword);
                    return hasWord ? keywordHighlightColor : null;
                })
                .style("stroke-width", function(nodeData) {
                    return nodeData.text.toLowerCase().includes(activeKeyword) ? "2.5px" : null;
                });
        }
    });
} 




function applyFilters() {
    // 1. Leggiamo i valori attuali dai controlli UI
    const keyword = document.getElementById("filter-keyword").value.toLowerCase().trim();
    const sentiment = document.getElementById("filter-sentiment").value;
    const airline = document.getElementById("filter-airline").value;
    const maxLength = parseInt(document.getElementById("filter-length").value);

    // Aggiorniamo il numeretto dello slider
    document.getElementById("word-count-display").innerText = maxLength === 40 ? "All" : maxLength;

    // 2. Passiamo al setaccio tutti i nodi sulla mappa
    nodeLayer.selectAll("circle.node")
        .classed("dimmed", function(d) {
            // Regola 1: Keyword
            // Se c'è una parola chiave e il testo del tweet NON la contiene -> Dimmed
            if (keyword && !d.text.toLowerCase().includes(keyword)) return true;

            // Regola 2: Sentiment
            // Se non è su "All" e il sentiment non combacia -> Dimmed
            if (sentiment !== "all" && d.sentiment !== sentiment) return true;

            // Regola 3: Airline
            // Se non è su "All" e la compagnia non combacia -> Dimmed
            if (airline !== "all" && d.airline !== airline) return true;

            // Regola 4: Word Count
            // Contiamo gli spazi per stimare velocemente le parole. 
            // Se il limite non è 40 (massimo) e il tweet sfora -> Dimmed
            const wordCount = d.text.split(/\s+/).length;
            if (maxLength < 40 && wordCount > maxLength) return true;

            // Se sopravvive a tutti i test, NON è dimmed (rimane visibile)
            return false;
        });
}

// 3. Attacchiamo i Listener per far scattare i filtri in tempo reale
document.getElementById("filter-keyword").addEventListener("input", applyFilters);
document.getElementById("filter-sentiment").addEventListener("change", applyFilters);
document.getElementById("filter-airline").addEventListener("change", applyFilters);
document.getElementById("filter-length").addEventListener("input", applyFilters);

// 4. Tasto Reset
document.getElementById("btn-reset-filters").addEventListener("click", () => {
    document.getElementById("filter-keyword").value = "";
    document.getElementById("filter-sentiment").value = "all";
    document.getElementById("filter-airline").value = "all";
    document.getElementById("filter-length").value = 40;
    applyFilters(); // Ricalcola per togliere il dimming a tutti
});


// BERTopic
let allTopicsData = [];
let activeTopicSelectionId = null;
let topicSelectorValueBeforeClick = null;
let currentTopicWords = null;

function clearTopicSelection() {
    activeTopicSelectionId = null;

    const selector = document.getElementById("topic-selector");
    if (selector) {
        selector.selectedIndex = -1;
    }

    renderTopicBarchart(null);
    nodeLayer.selectAll("circle.node")
        .style("opacity", null)
        .style("stroke", null)
        .style("stroke-width", null);
}

function applyTopicSelection(selectedId) {
    selectedWordFilter = null;
    const topicData = allTopicsData.find(t => t.id === selectedId);
    if (!topicData) return;

    activeTopicSelectionId = selectedId;
    renderTopicBarchart(topicData.words);

    d3.selectAll("circle.node")
        .transition()
        .duration(400)
        .style("opacity", d => d.topic_id === selectedId ? 1.0 : 0.05)
        .style("stroke", d => d.topic_id === selectedId ? "#000" : "none")
        .style("stroke-width", d => d.topic_id === selectedId ? 1.5 : 0);
}

// 1. Scarica i dati all'avvio// Usa la tua variabile globale per puntare al server corretto
fetch(API_BASE_URL + '/api/topics', {
    method: 'GET',
    headers: {
        // Mantiene il bypass per la schermata di sicurezza di Ngrok
        'ngrok-skip-browser-warning': 'true' 
    }
})
.then(res => {
    if (!res.ok) {
        throw new Error(`Errore Server HTTP: ${res.status}`);
    }
    return res.json();
})
.then(data => {
    allTopicsData = data.map(topic => ({
        ...topic,
        label: topic.label || getTopicLabel(normalizeTopicId(topic.id))
    }));
    
    // Popola la lista cliccabile
    const selector = d3.select("#topic-selector");
    allTopicsData.forEach(topic => {
        selector.append("option")
            .attr("value", topic.id)
            .text(`${getTopicDisplayName(topic.id, topic.words)} (${topic.count} tweets)`);
    });

    // Ascolta il click
    selector.on("change", function() {
        const selectedId = parseInt(this.value);
        const topicData = allTopicsData.find(t => t.id === selectedId);
        renderTopicBarchart(topicData.words);

        d3.selectAll("circle.node")
        .transition()
        .duration(400) // Animazione fluida
        .style("opacity", d => {
            // Se il topic coincide, massima opacità. Altrimenti quasi trasparenti.
            return d.topic_id === selectedId ? 1.0 : 0.05; 
        })
        .style("stroke", d => d.topic_id === selectedId ? "#000" : "none")
        .style("stroke-width", d => d.topic_id === selectedId ? 1.5 : 0);

    });

    selector.on("change", null);

    const topicSelectorElement = document.getElementById("topic-selector");
    if (topicSelectorElement && !topicSelectorElement.dataset.toggleBound) {
        topicSelectorElement.dataset.toggleBound = "true";

        topicSelectorElement.addEventListener("mousedown", function () {
            topicSelectorValueBeforeClick = this.value;
        });

        topicSelectorElement.addEventListener("change", function () {
            const selectedId = parseInt(this.value, 10);
            if (!Number.isNaN(selectedId)) {
                applyTopicSelection(selectedId);
            }
        });

        topicSelectorElement.addEventListener("click", function () {
            const clickedId = parseInt(this.value, 10);
            if (
                !Number.isNaN(clickedId) &&
                topicSelectorValueBeforeClick === this.value &&
                clickedId === activeTopicSelectionId
            ) {
                clearTopicSelection();
            }
        });
    }
})
.catch(err => {
    console.error("❌ Errore durante il caricamento dei Topic:", err);
});



// 2. Funzione helper per ottenere il nome formattato
function getTopicDisplayName(topicId, wordsArray = []) {
    const manualName = manualTopicNames[topicId] || `Topic ${topicId}`;
    
    return manualName;
}

// 3. Disegna il grafico a barre per le parole


// Variabile globale per tracciare la parola eventualmente selezionata nel barchart
let selectedWordFilter = null;

function renderTopicBarchart(words) {
    currentTopicWords = words;

    const container = d3.select("#topic-barchart");
    container.html(""); // Pulisci il container

    if (!words || !words.length) {
        container.html('<em style="color: #94a3b8; font-size: 0.9rem;">Select a topic to see the keywords.</em>');
        selectedWordFilter = null; // Resetta il filtro se cambia o scompare il topic
        return;
    }
    
    // Dimensioni regolate per ospitare formalmente l'asse X in basso
    const width = Math.max(document.getElementById("topic-barchart").clientWidth, 200);
    const height = 160;
    const margin = {top: 15, right: 20, bottom: 35, left: 75}; // Left aumentato per parole lunghe

    const svg = container.append("svg")
        .attr("width", width)
        .attr("height", height);

    // Scale
    const x = d3.scaleLinear()
        .domain([0, d3.max(words, d => d.weight) * 1.05]) // 5% di spazio extra a destra per estetica
        .range([margin.left, width - margin.right]);

    const y = d3.scaleBand()
        .domain(words.map(d => d.word))
        .range([margin.top, height - margin.bottom])
        .padding(0.25); // Padding ottimale per le barre

    // 1. Asse X (I pesi numerici c-TF-IDF)
    svg.append("g")
        svg.append("g")
        .attr("transform", `translate(0, ${height - margin.bottom})`)
        // .ticks(4) riduce i punti di campionamento per non affollare l'asse
        // .tickFormat(d3.format(".3f")) forza la visualizzazione pulita a 3 decimali (es. 0.005)
        .call(d3.axisBottom(x).ticks(4).tickFormat(d3.format(".3f"))) 
        .selectAll("text")
        .style("font-size", "11px")     
        .style("fill", "#475569")        // Colore molto più scuro e leggibile
        .style("font-weight", "500");

    // Scuriamo anche la linea fisica dell'asse X e i suoi trattini
    svg.selectAll(".x-axis path, .x-axis line").attr("stroke", "#94a3b8");

    // Etichetta dell'asse X (opzionale, dà un tocco molto accademico)
    svg.append("text")
        .attr("x", width - margin.right)
        .attr("y", height - 8)         
        .attr("text-anchor", "end")
        .style("font-size", "11px")      
        .style("font-weight", "600")    
        .style("fill", "#334155")        // Grigio scuro ad alto contrasto
        .text("c-TF-IDF score");

    // 2. Asse Y (Le parole chiave del topic)
    svg.append("g")
        .attr("transform", `translate(${margin.left},0)`)
        .call(d3.axisLeft(y).tickSize(0)) 
        .selectAll("text")
        .style("font-size", "12px")      
        .style("font-weight", "500")
        .style("fill", "#1e293b");      

    // Rimuovi la linea verticale dell'asse Y per un look moderno ed elegante
    svg.select(".domain").remove();

    // 3. Disegno delle Barre Orizzontali con Interazione
    const bars = svg.selectAll("rect")
        .data(words)
        .enter()
        .append("rect")
        .attr("x", margin.left)
        .attr("y", d => y(d.word))
        .attr("width", d => x(d.weight) - margin.left)
        .attr("height", y.bandwidth())
        .attr("cursor", "pointer") // Indica visivamente che la barra è cliccabile
        .attr("fill", d => (selectedWordFilter === d.word) ? "#1d4ed8" : "#3b82f6") // Colore diverso se già attiva
        .attr("rx", 3); // Angoli leggermente smussati (sostituisce il non-standard border-radius)

    // 4. Gestione Eventi di Interazione (Click)
    bars.on("click", function(event, d) {
        // Se ri-clicco sulla stessa parola, disattivo il filtro (Toggle)
        if (selectedWordFilter === d.word) {
            selectedWordFilter = null;
        } else {
            selectedWordFilter = d.word;
        }

        // Aggiorna visivamente i colori delle barre nel grafico
        bars.attr("fill", b => (selectedWordFilter === b.word) ? "#1d4ed8" : "#94a3b8"); // Ingrigisci le altre, evidenzia la attiva
        
        if (selectedWordFilter === null) {
            // Se nessun filtro è attivo, rimetti il colore blu standard a tutte
            bars.attr("fill", "#3b82f6");
        }

        // Chiama la funzione per evidenziare i tweet sulla mappa/scatterplot
        highlightTweetsByWord(selectedWordFilter);
    });
}

function highlightTweetsByWord(word) {
    const dots = d3.selectAll("circle.node"); 

    if (!word) {
        // RESET: Se l'utente clicca di nuovo sulla barra per disattivarla.
        // Ripristiniamo la mappa mostrando solo i tweet del topic selezionato.
        dots.transition().duration(300)
            .style("opacity", d => d.topic_id === activeTopicSelectionId ? 1.0 : 0.05)
            .style("stroke", d => d.topic_id === activeTopicSelectionId ? "#000" : "none")
            .style("stroke-width", d => d.topic_id === activeTopicSelectionId ? 1.5 : 0);
        return;
    }

    // FILTRO ATTIVO: L'utente ha cliccato su una parola
    const lowerWord = word.toLowerCase();
    
    dots.transition().duration(300)
        .style("opacity", d => {
            // 1. Se il tweet non fa parte del topic attivo, resta invisibile (0.05)
            if (d.topic_id !== activeTopicSelectionId) return 0.05; 
            
            // 2. Verifica se il testo del tweet contiene fisicamente la parola
            const textContainsWord = d.text && d.text.toLowerCase().includes(lowerWord);
            
            // 3. Se la contiene = Massima visibilità (1.0). Se non la contiene = Sbiadito (0.2)
            return textContainsWord ? 1.0 : 0.2; 
        })
        .style("stroke", d => {
            if (d.topic_id !== activeTopicSelectionId) return "none";
            const textContainsWord = d.text && d.text.toLowerCase().includes(lowerWord);
            return textContainsWord ? "#000" : "none"; // Bordo nero solo ai match esatti
        })
        .style("stroke-width", d => {
            if (d.topic_id !== activeTopicSelectionId) return 0;
            const textContainsWord = d.text && d.text.toLowerCase().includes(lowerWord);
            return textContainsWord ? 2 : 0; 
        });
}

const topicDistributionTooltip = d3.select("body")
    .append("div")
    .attr("class", "chart-tooltip");


function updateTopicFromMapSelection(brushedNodes) {
    if (!brushedNodes || brushedNodes.length === 0) return;

    const dominantTopicId = getDominantTopicId(brushedNodes);
    if (dominantTopicId === null) return;

    const selector = document.getElementById("topic-selector");
    if (selector) {
        selector.value = String(dominantTopicId);
    }
    updateBertopicSelectionSummary(brushedNodes);
}

// Aggiunta del listener per il resize della finestra, in modo da rendere la dashboard responsive
window.addEventListener("resize", () => {
    // 1. Aggiorna le dimensioni della mappa principale
    const rect = mapContainer.getBoundingClientRect();
    width = rect.width;
    height = rect.height;

    svg.attr("width", width).attr("height", height);

    if (allNodesData && allNodesData.length > 0) {
        const margin = { top: 20, right: 30, bottom: 60, left: 60 };
        
        // Aggiorna il range delle scale
        xScale.range([margin.left, width - margin.right]);
        yScale.range([height - margin.bottom, margin.top]);

        // Aggiorna l'area del pennello (brush) per coprire il nuovo spazio
        brush.extent([[0, 0], [width, height]]);
        brushLayer.call(brush);

        // Riposiziona i nodi base della mappa
        nodeLayer.selectAll("circle.node")
            .attr("cx", d => xScale(d.x))
            .attr("cy", d => yScale(d.y));
            
        // Elimina i collegamenti temporanei per evitare un offset visivo
        linkLayer.selectAll("*").remove();

        // Ricalcola gli assi considerando lo zoom corrente
        const currentTransform = d3.zoomTransform(svg.node());
        xAxisGroup.attr("transform", `translate(0,${height - margin.bottom})`)
            .call(d3.axisBottom(currentTransform.rescaleX(xScale)).ticks(axisTickCount));
        yAxisGroup.attr("transform", `translate(${margin.left},0)`)
            .call(d3.axisLeft(currentTransform.rescaleY(yScale)).ticks(axisTickCount));

        // Aggiorna la posizione delle etichette degli assi "UMAP 1" e "UMAP 2"
        svg.selectAll(".axis-label").each(function() {
            const isYAxis = d3.select(this).attr("transform") === "rotate(-90)";
            if (isYAxis) {
                d3.select(this).attr("x", -height / 2);
            } else {
                d3.select(this).attr("x", width / 2).attr("y", height - 10);
            }
        });
    }

    // 2. Ridimensiona i grafici nel pannello dei dettagli
    if (selectedNodesData && selectedNodesData.length > 0) {
        renderSelectionDistributionChart(selectedNodesData);
    }
    
    if (currentTfidfData) {
        updateTFIDFChart(currentTfidfData);
    }
    
    if (currentTopicWords) {
        renderTopicBarchart(currentTopicWords);
    }
});


### data: base_map.csv
tweet_id, text, sentiment, airline, x, y, topic_id
570306133677760513, @VirginAmerica What @dhepburn said., neutral, Virgin America, 2.567, -2.1, 6
570301031407624196, @VirginAmerica it's really aggressive to…, negative, Virgin America, -2.16, 1.864, 0
570300817074462722, @VirginAmerica and it's a really big bad…, negative, Virgin America, 2.452, -1.756, 6
570300767074181121, @VirginAmerica seriously would pay $30 a…, negative, Virgin America, 2.164, -0.7792, -1
570295459631263746, @VirginAmerica it was amazing, and arriv…, positive, Virgin America, 2.35, -1.646, 6
570289724453216256, @VirginAmerica I &lt;3 pretty graphics. …, positive, Virgin America, 2.621, -1.956, 6
570289584061480960, @VirginAmerica This is such a great deal…, positive, Virgin America, 2.469, -1.629, 6
570285904809598977, @VirginAmerica Thanks!, positive, Virgin America, 2.549, -2.028, 6
570277724385734656, @VirginAmerica So excited for my first c…, positive, Virgin America, 2.584, -1.706, 6
570276917301137409, @VirginAmerica  I flew from NYC to SFO l…, negative, Virgin America, 2.108, -0.5888, -1
570270684619923457, I ❤ flying @VirginAmerica. ☺👍, positive, Virgin America, 2.608, -1.79, 6
570267956648792064, @VirginAmerica you know what would be am…, positive, Virgin America, 2.561, -1.876, 6
570264145116819457, @VirginAmerica I love this graphic. http…, positive, Virgin America, 4.702, 4.337, 2
570259420287868928, @VirginAmerica I love the hipster innova…, positive, Virgin America, 2.614, -2.022, 6
570258822297579520, @VirginAmerica will you be making BOS&gt…, neutral, Virgin America, 2.566, -1.752, 6
570256553502068736, @VirginAmerica you guys messed up my sea…, negative, Virgin America, 2.078, -0.504, 0
570249102404923392, @VirginAmerica status match program.  I …, negative, Virgin America, 2.138, -1.253, 6
570239632807370753, @VirginAmerica What happened 2 ur vegan …, negative, Virgin America, 2.317, -1.724, 6
570207886493782019, @VirginAmerica amazing to me that we can…, negative, Virgin America, 2.704, -1.831, 6
570114021854212096, @VirginAmerica hi! I just bked a cool bi…, negative, Virgin America, 2.337, -1.434, 6
570094701371469825, @VirginAmerica Are the hours of operatio…, neutral, Virgin America, 2.615, -1.529, 6
570088404156698625, @VirginAmerica help, left expensive head…, negative, Virgin America, 2.361, -0.865, -1
570084582780899328, @VirginAmerica awaiting my return phone …, negative, Virgin America, 1.886, -1.287, 6
570076792993611776, @VirginAmerica this is great news!  Amer…, positive, Virgin America, 4.711, 4.325, 2
570051381534396416, @VirginAmerica Moodlighting is the only …, positive, Virgin America, 2.55, -1.806, 6
570045393565691904, @VirginAmerica @freddieawards Done and d…, positive, Virgin America, 2.528, -1.927, 6
570035876845084672, @VirginAmerica Your chat support is not …, negative, Virgin America, 4.698, 4.295, 2
570016304284901379, @VirginAmerica plz help me win my bid up…, neutral, Virgin America, 2.56, -1.577, 6
570013523650048002, @VirginAmerica are flights leaving Dalla…, neutral, Virgin America, 2.663, -1.519, 6
570012257549070337, @VirginAmerica I'm #elevategold for a go…, positive, Virgin America, 2.545, -1.882, 6
570010571707256832, @VirginAmerica wow this just blew my min…, positive, Virgin America, 2.525, -1.914, 6
570010539499393025, @VirginAmerica @ladygaga @carrieunderwoo…, neutral, Virgin America, 2.811, -1.971, 6
570004391731847169, @VirginAmerica wish you flew out of Atla…, neutral, Virgin America, 2.642, -1.72, 6
570000071644872704, @VirginAmerica Will flights be leaving D…, neutral, Virgin America, 2.676, -1.578, 6
569996245462159361, @VirginAmerica you know it. Need it on m…, positive, Virgin America, 2.54, -1.832, 6
569989504431316993, @VirginAmerica New marketing song? https…, neutral, Virgin America, 4.216, 4.5, 2
569989321698074624, @VirginAmerica @ladygaga @carrieunderwoo…, neutral, Virgin America, 2.735, -1.979, 6
569989034501500928, @VirginAmerica I called a 3-4 weeks ago …, negative, Virgin America, 2.356, -1.496, 6
569986782567071744, @VirginAmerica @LadyGaga @CarrieUnderwoo…, neutral, Virgin America, 2.78, -1.961, 6
569986348041547778, @VirginAmerica @ladygaga @carrieunderwoo…, positive, Virgin America, 2.741, -2.056, 6
569976620158578688, @VirginAmerica heyyyy guyyyys.. been try…, negative, Virgin America, 2.413, -1.591, 6
569973821396152323, @VirginAmerica Hi, Virgin! I'm on hold f…, negative, Virgin America, 2.449, -1.465, 6
569967019958730753, @VirginAmerica everything was fine until…, negative, Virgin America, 2.438, -1.848, 6
569961866224652288, @virginamerica Need to change reservatio…, neutral, Virgin America, 0.591, 1.178, -1
569948966873370625, @VirginAmerica hi I just booked a flight…, neutral, Virgin America, 2.301, -1.219, 6
569946362126602240, @VirginAmerica your airline is awesome b…, negative, Virgin America, 4.509, 4.299, 2
569942903683813376, @VirginAmerica not worried, it's been a …, positive, Virgin America, 2.364, -1.725, 6
569941957490774016, @VirginAmerica awesome. I flew yall Sat …, positive, Virgin America, 2.44, -1.576, 6
569940834994401280, @VirginAmerica Or watch some of the best…, neutral, Virgin America, 4.682, 4.333, 2
569940323746516993, @VirginAmerica first time flying you all…, neutral, Virgin America, 2.438, -1.533, 6
569935232033366017, @VirginAmerica what is going on with cus…, negative, Virgin America, 2.177, -1.683, 6
569934395865493504, @VirginAmerica what happened to Doom?!, neutral, Virgin America, 2.524, -1.956, 6
569933816963342337, @VirginAmerica why can't you supp the bi…, negative, Virgin America, 2.487, -1.709, 6
569933777931145216, @VirginAmerica I've applied more then on…, positive, Virgin America, 2.494, -1.633, 6
569933360564342784, @VirginAmerica I have no interesting fly…, negative, Virgin America, 2.448, -1.532, 6
569929243146088448, @VirginAmerica it was a disappointing ex…, negative, Virgin America, 2.37, -1.677, 6
569926998824394752, @VirginAmerica I’m having trouble adding…, negative, Virgin America, 4.658, 4.225, 2
569922008588222465, @VirginAmerica Random Q: what's the dist…, neutral, Virgin America, 4.7, 4.302, 2
… [head cut at 6 KiB]